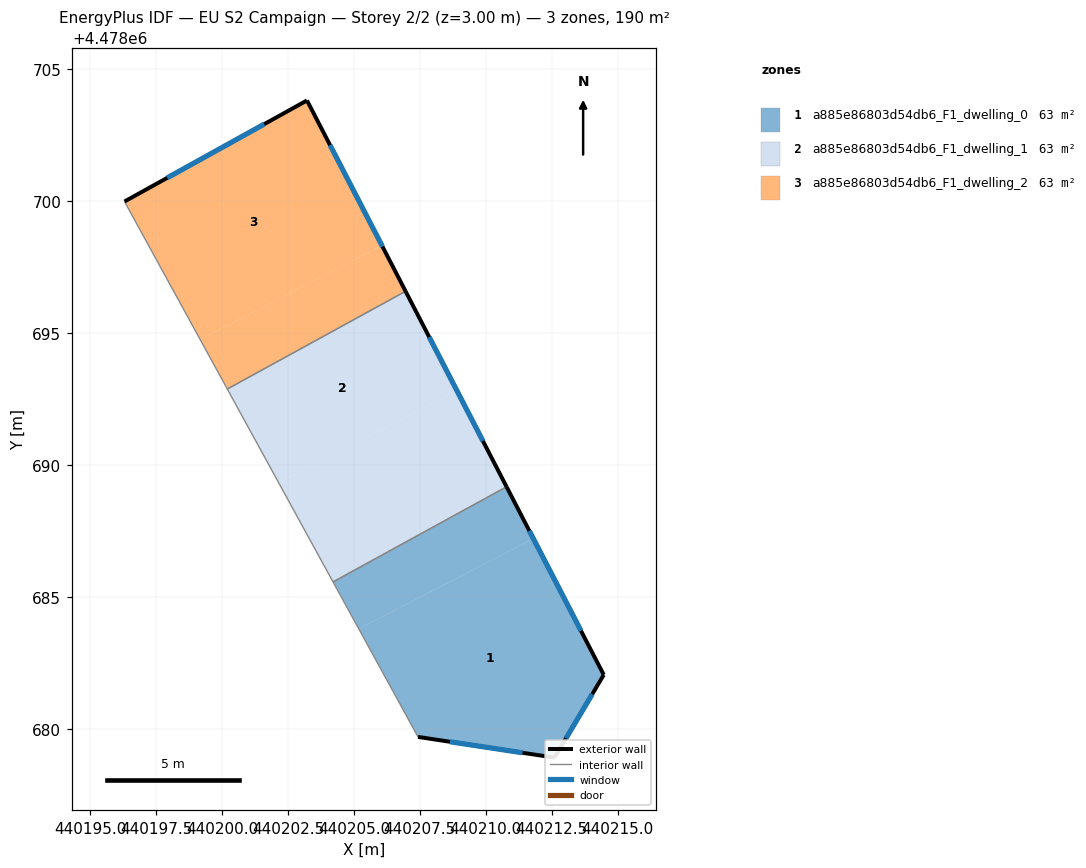
=== STOREY PLAN SPEC (per zone: floor XY polygon, exterior-wall plan segments, windows/doors) ===
zone 1: a885e86803d54db6_F1_dwelling_0  (63.4 m²)
  floor: (440211.80, 4478687.20) (440214.47, 4478682.04) (440212.60, 4478678.90) (440207.43, 4478679.69) (440205.19, 4478683.78)
  floor: (440210.79, 4478689.17) (440211.80, 4478687.20) (440205.19, 4478683.78) (440204.21, 4478685.56)
  exterior wall: (440214.47, 4478682.04) – (440210.79, 4478689.17)  [8.0 m]
    window: (440213.61, 4478683.71) – (440211.65, 4478687.50)  [6.8 m²]
  exterior wall: (440212.60, 4478678.90) – (440214.47, 4478682.04)  [3.7 m]
    window: (440213.04, 4478679.64) – (440214.03, 4478681.31)  [3.1 m²]
  exterior wall: (440207.43, 4478679.69) – (440212.60, 4478678.90)  [5.2 m]
    window: (440208.64, 4478679.50) – (440211.39, 4478679.09)  [4.4 m²]
  interior walls: 2
zone 2: a885e86803d54db6_F1_dwelling_1  (63.4 m²)
  floor: (440206.96, 4478696.58) (440208.90, 4478692.81) (440202.15, 4478689.32) (440200.20, 4478692.87)
  floor: (440208.90, 4478692.81) (440210.79, 4478689.17) (440204.21, 4478685.56) (440202.15, 4478689.32)
  exterior wall: (440210.79, 4478689.17) – (440206.96, 4478696.58)  [8.3 m]
    window: (440209.89, 4478690.90) – (440207.86, 4478694.84)  [7.1 m²]
  interior walls: 3
zone 3: a885e86803d54db6_F1_dwelling_2  (63.4 m²)
  floor: (440203.22, 4478703.81) (440206.06, 4478698.31) (440199.17, 4478694.75) (440196.31, 4478699.98)
  floor: (440206.06, 4478698.31) (440206.96, 4478696.58) (440200.20, 4478692.87) (440199.17, 4478694.75)
  exterior wall: (440203.22, 4478703.81) – (440196.31, 4478699.98)  [7.9 m]
    window: (440201.60, 4478702.91) – (440197.93, 4478700.88)  [6.7 m²]
  exterior wall: (440206.96, 4478696.58) – (440203.22, 4478703.81)  [8.1 m]
    window: (440206.08, 4478698.27) – (440204.10, 4478702.12)  [6.9 m²]
  interior walls: 2

=== DERIVED (storey summary) ===
Building: EU S2 Campaign
Storey: 2 of 2  (floor level z = 3.00 m)
Storey gross floor area: 190.2 m²
Zones on this storey: 3
  - a885e86803d54db6_F1_dwelling_0: floor 63.4 m²; exterior wall 16.9 m (50.7 m²); 3 window(s) 14.3 m²; WWR 28.3%
  - a885e86803d54db6_F1_dwelling_1: floor 63.4 m²; exterior wall 8.3 m (25.0 m²); 1 window(s) 7.1 m²; WWR 28.3%
  - a885e86803d54db6_F1_dwelling_2: floor 63.4 m²; exterior wall 16.0 m (48.1 m²); 2 window(s) 13.6 m²; WWR 28.3%
Zone adjacency (shared interzone walls):
  - a885e86803d54db6_F1_dwelling_0 ↔ a885e86803d54db6_F1_dwelling_1
  - a885e86803d54db6_F1_dwelling_1 ↔ a885e86803d54db6_F1_dwelling_2